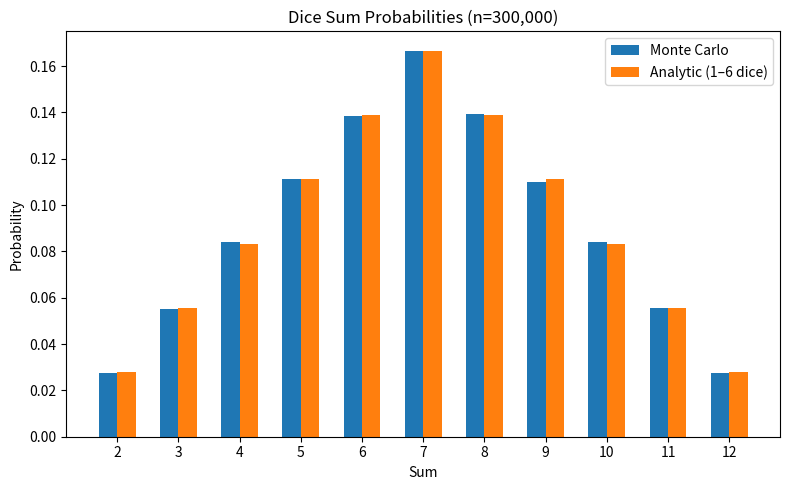

Python code for this plot: (Note: this script raises an exception after producing the figure.)
import numpy as np
import matplotlib.pyplot as plt

def simulate(n=200000):
    d1 = np.random.randint(1,7,size=n)
    d2 = np.random.randint(1,7,size=n)
    sums = d1 + d2
    counts = np.bincount(sums, minlength=13)
    probs = counts / n
    return probs

def theoretical():
    probs = {2:1,3:2,4:3,5:4,6:5,7:6,8:5,9:4,10:3,11:2,12:1}
    total = 36
    arr = np.zeros(13)
    for s,c in probs.items():
        arr[s] = c/total
    return arr

import numpy as np
import matplotlib.pyplot as plt

# ... keep your simulate() and theoretical() unchanged ...

def compare(emp_probs, theo_probs, n):
    sums = np.arange(2, 13)
    emp = emp_probs[2:13]
    theo = theo_probs[2:13]

    abs_err = np.abs(emp - theo)
    mae = abs_err.mean()
    rmse = np.sqrt(((emp - theo) ** 2).mean())
    max_idx = abs_err.argmax()

    # chi-square test against theoretical multinomial with total n
    obs = (emp * n).astype(int)
    exp = theo * n
    chisq = ((obs - exp) ** 2 / exp).sum()

    print("\nEmpirical vs Theoretical (probabilities)")
    print("Sum |  Empirical   Theoretical   Abs.Error")
    print("-------------------------------------------")
    for s, e, t, d in zip(sums, emp, theo, abs_err):
        print(f"{s:>3} | {e:10.4%}  {t:11.4%}   {d:9.4%}")
    print("-------------------------------------------")
    print(f"MAE:  {mae:.4%}")
    print(f"RMSE: {rmse:.4%}")
    print(f"Max error: {abs_err[max_idx]:.4%} at sum={sums[max_idx]}")
    print(f"Chi-square (11 dof): {chisq:.2f}")
    print("Conclusion: With large n, MAE and RMSE are small and the chi-square is modest, "
          "which indicates the Monte Carlo distribution matches the analytic distribution.")

def main():
    n = 300_000
    emp = simulate(n)
    theo = theoretical()
    sums = np.arange(2, 13)

    # numeric comparison
    compare(emp, theo, n)

    # side-by-side bars + save figure for README
    plt.figure(figsize=(8,5))
    plt.bar(sums - 0.15, emp[2:13], width=0.3, label="Monte Carlo")
    plt.bar(sums + 0.15, theo[2:13], width=0.3, label="Analytic (1–6 dice)")
    plt.xticks(sums)
    plt.xlabel("Sum")
    plt.ylabel("Probability")
    plt.title(f"Dice Sum Probabilities (n={n:,})")
    plt.legend()
    plt.tight_layout()
    plt.savefig("docs/dice.png", dpi=150)
    plt.show()

if __name__ == "__main__":
    main()


if __name__ == "__main__":
    main()
